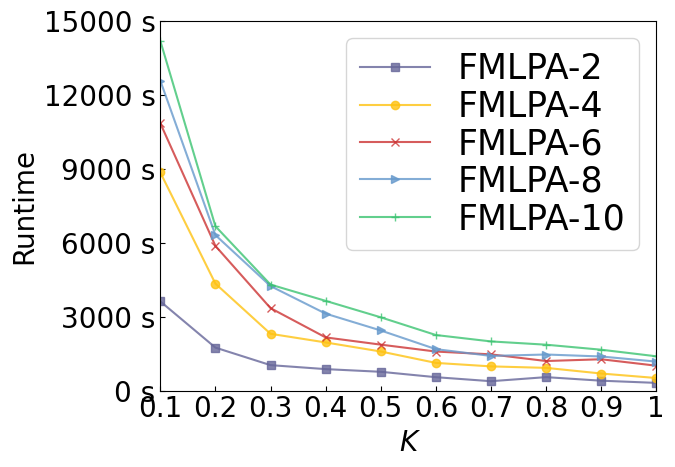

Python code for this plot:
#!/usr/bin/env python
# -- coding: utf-8 --
# @Time : 2021-01-04 10:00
# [redacted]
import matplotlib
import matplotlib.ticker as mticker 
import matplotlib.pyplot as plt
import numpy as np
from matplotlib.pyplot import MultipleLocator
del matplotlib.font_manager.weight_dict['roman']

plt.rc('font', family='Times New Roman')  # 全局字体
matplotlib.rcParams.update({'font.size': 20})  # 改变所有字体大小

plt.rcParams['xtick.direction'] = 'in'  # 将x周的刻度线方向设置向内
plt.rcParams['ytick.direction'] = 'in'  # 将y轴的刻度方向设置向内

ax = plt.gca()
y_major_locator = MultipleLocator(3000)  # 把y轴的刻度间隔设置为10，并存在变量里
ax.yaxis.set_major_locator(y_major_locator)  # 把y轴的主刻度设置为10的倍数


tick_label = ['0.1', '0.2', '0.3', '0.4', '0.5', '0.6', '0.7','0.8','0.9','1']  # 横坐标标签
# tick_label = ['1k','2k','3k','4k','5k']
# tick_label = ['100','200','300','400','500']
# tick_label = ['2','4','6','8','10']
bar_width = 0.1  # 柱宽
plt.rcParams['figure.figsize'] = (8.0, 4.5)
# datasets
x = np.arange(0, len(tick_label), 1)
# x = np.arange(0.1, (len(tick_label) + 1) * 0.1, 0.1)
y1 = [3620.2123,1744.1708,1032.5876,871.2991,762.5320,543.7153,380.8496,545.7422,401.3226,312.2686]  # ONMI:CPM_HFL
y2 = [8854.1102,4340.7278,2304.7284,1953.7317,1586.6188,1123.4006,982.0012,921.9446,692.5567,509.8070]  # ONMI:CPM_SOLO-2方
y3 = [10851.2894,5872.2120,3346.4064,2158.1796,1865.1536,1584.0130,1470.1043,1199.5652,1271.3675,1009.9088]  # ONMI:CPM_SOLO-4方
y4 = [12581.4801,6311.1047,4241.5982,3123.0932,2439.7670,1682.2373,1406.4125,1464.2873,1383.6433,1176.3391]  # ONMI:CPM_SOLO-6方
y5 = [14194.9993,6669.7300,4301.4752,3641.1466,2973.7170,2254.9571,1995.0734,1862.1992,1658.6674,1391.9773]  # ONMI:CPM_SOLO-8方
# y6 = [1940.5914 ,1715.5246 ,1810.5976 ,1846.7895 ,1789.4154 ]  # ONMI:CPM_SOLO-10方

# 画图

colors = ['#666699', '#FEC211', '#CC3333', '#6699CC', '#3BC371', '#FF6666']

alpha = 0.8  # 色深
plt.plot(x, y1, marker='s', color=colors[0], label='FMLPA-2', alpha=alpha)
plt.plot(x, y2, marker='o', color=colors[1], label='FMLPA-4', alpha=alpha)
plt.plot(x, y3, marker='x', color=colors[2], label='FMLPA-6', alpha=alpha)
plt.plot(x, y4, marker='>', color=colors[3], label='FMLPA-8', alpha=alpha)
plt.plot(x, y5, marker='+', color=colors[4], label='FMLPA-10', alpha=alpha)
# plt.plot(x, y6, marker='<', color=colors[5], label='FMLPA-10', alpha=alpha)
font0 = {
'style' : 'italic'
}
plt.xlabel("K",font0)  # 横坐标标题
plt.ylabel("Runtime")  # 纵坐标标题
plt.gca().yaxis.set_major_formatter(mticker.FormatStrFormatter('%.0f s'))
# plt.xlim(xmin=0.1, xmax=0.7)  # 横坐标范围
plt.ylim(ymin=0, ymax=15000)  # 纵坐标范围
plt.xlim(xmin=0.1,xmax=1)
plt.xticks(x + bar_width * 0 / 2, tick_label)

plt.rcParams.update({'font.size': 25})
plt.legend(loc='upper right',ncol=1,labelspacing=0.1,columnspacing=0.3)  # 显示图例
plt.savefig('figure k_on.pdf', format='pdf',bbox_inches='tight')  # 保存
plt.show()  # 显示图形
